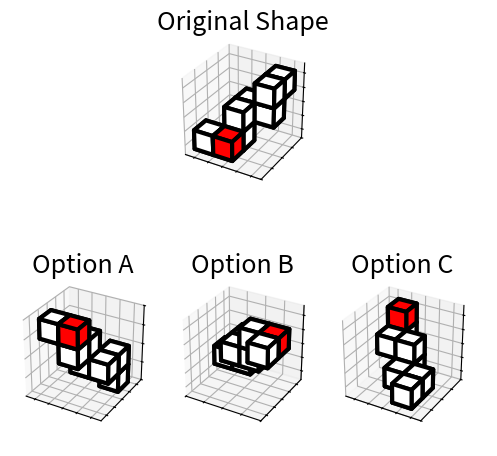

Reproduce this figure in Python.
#!/usr/bin/env python3
import os
import random
import argparse
import json
import numpy as np
import matplotlib.pyplot as plt
from mpl_toolkits.mplot3d.art3d import Poly3DCollection
from matplotlib.gridspec import GridSpec

# Global line width constant for easy modification
LINE_WIDTH = 3.0
# Global font size constant for easy modification
FONT_SIZE = 18

# Global dictionary of polycube shapes
SHAPES = {
    "Snake": [
        (0, 0, 0), (1, 0, 0), (1, 1, 0), (1, 1, 1),
        (1, 2, 1), (2, 2, 1), (2, 2, 2), (2, 3, 2),
    ],
    "Zigzag": [
        (0, 0, 0), (1, 0, 0), (1, 1, 0), (2, 1, 0),
        (2, 1, 1), (2, 2, 1), (3, 2, 1), (3, 2, 2),
    ],
    "SnakeComplex1": [
        (0, 0, 0), (1, 0, 0), (2, 0, 0), (2, 1, 0),
        (2, 1, 1), (2, 2, 1), (1, 2, 1), (1, 3, 1), (1, 3, 2),
    ],
    "HookedCorner": [
        (0, 0, 0), (1, 0, 0), (2, 0, 0), (0, 1, 0),
        (0, 2, 0), (0, 2, 1), (0, 2, 2),
    ],
    "TopPlate": [
        (0, 0, 0), (0, 1, 0), (0, 2, 0),
        (0, 2, 1), (1, 2, 1), (2, 2, 1),
    ],
    "CornerStaircase": [
        (0, 0, 0), (0, 0, 1), (0, 0, 2), (0, 1, 0),
        (1, 1, 0), (2, 1, 0), (3, 1, 0), (3, 2, 0), (3, 3, 0),
    ],
    "TripleArm": [
        (3, -1, 0), (3, -1, 1), (3, -1, 2), (0, 0, 0),
        (1, 0, 0), (2, 0, 0), (3, 0, 0), (0, 1, 0), (0, 2, 0),
    ],
}

# Shapes available for each difficulty
EASY_SHAPES = ["Snake", "HookedCorner", "TopPlate", "CornerStaircase", "TripleArm"]
COMPLEX_SHAPES = list(SHAPES.keys())

# Dynamic similar-object mapping
all_shape_keys = list(SHAPES.keys())
SIMILAR_MAPPING = {
    key: [s for s in all_shape_keys if s != key] for key in all_shape_keys
}

def set_axes_equal(ax, all_vertices):
    """Make the aspect ratio equal and remove visual distractions."""
    all_vertices = np.array(all_vertices)
    x_limits = [np.min(all_vertices[:, 0]), np.max(all_vertices[:, 0])]
    y_limits = [np.min(all_vertices[:, 1]), np.max(all_vertices[:, 1])]
    z_limits = [np.min(all_vertices[:, 2]), np.max(all_vertices[:, 2])]
    
    x_range = x_limits[1] - x_limits[0]
    y_range = y_limits[1] - y_limits[0]
    z_range = z_limits[1] - z_limits[0]
    max_range = max(x_range, y_range, z_range)
    
    x_mid = np.mean(x_limits)
    y_mid = np.mean(y_limits)
    z_mid = np.mean(z_limits)
    
    ax.set_xlim(x_mid - max_range / 2, x_mid + max_range / 2)
    ax.set_ylim(y_mid - max_range / 2, y_mid + max_range / 2)
    ax.set_zlim(z_mid - max_range / 2, z_mid + max_range / 2)
    ax.set_box_aspect([1, 1, 1])
    
    # Set ticks and remove labels
    ax.set_xticks(np.linspace(x_limits[0], x_limits[1], 5))
    ax.set_yticks(np.linspace(y_limits[0], y_limits[1], 5))
    ax.set_zticks(np.linspace(z_limits[0], z_limits[1], 5))
    ax.set_xticklabels([])
    ax.set_yticklabels([])
    ax.set_zticklabels([])
    
    # Remove 3D visual elements for complex mode
    if hasattr(ax, '_remove_3d_elements'):
        ax.xaxis.pane.set_visible(False)
        ax.yaxis.pane.set_visible(False)
        ax.zaxis.pane.set_visible(False)
        ax.grid(False)
        ax._axis3don = False
        
def cube_vertices(origin, size=1.0):
    """Return the 8 corner vertices of a cube."""
    x, y, z = origin
    return np.array([
        [x, y, z], [x + size, y, z], [x + size, y + size, z], [x, y + size, z],
        [x, y, z + size], [x + size, y, z + size], 
        [x + size, y + size, z + size], [x, y + size, z + size],
    ])

def plot_cubes_with_colors(ax, vertices, cube_colors, title="", hide_3d_elements=False):
    """Plot cubes using their vertices with individual colors for each cube."""
    if hide_3d_elements:
        ax._remove_3d_elements = True
    
    n_cubes = len(vertices) // 8
    vertices_reshaped = vertices.reshape((n_cubes, 8, 3))
    
    for i, cube_verts in enumerate(vertices_reshaped):
        color = cube_colors[i] if i < len(cube_colors) else "white"
        faces = [
            [0, 1, 2, 3], [4, 5, 6, 7], [0, 1, 5, 4],
            [2, 3, 7, 6], [1, 2, 6, 5], [0, 3, 7, 4],
        ]
        for face in faces:
            polygon = Poly3DCollection(
                [cube_verts[face]], facecolors=color,
                edgecolors="black", alpha=1.0,
                linewidths=LINE_WIDTH,
            )
            ax.add_collection3d(polygon)
    
    ax.set_title(title, fontsize=FONT_SIZE)
    set_axes_equal(ax, vertices)

def generate_shape_vertices_with_colors(shape_name, cube_size=1.0, base_color="white", 
                                        highlight_color="red", highlight_index=None):
    """Generate vertices for a given shape with color information."""
    if shape_name not in SHAPES:
        raise ValueError(f"Unknown shape {shape_name}")
    
    cube_origins = SHAPES[shape_name]
    all_vertices = []
    cube_colors = []
    
    # If no highlight index specified, randomly choose one
    if highlight_index is None:
        highlight_index = random.randint(0, len(cube_origins) - 1)
    
    for i, origin in enumerate(cube_origins):
        corners = cube_vertices(origin, size=cube_size)
        all_vertices.append(corners)
        
        # Color the specified cube differently
        if i == highlight_index:
            cube_colors.append(highlight_color)
        else:
            cube_colors.append(base_color)
    
    return np.vstack(all_vertices), cube_colors, highlight_index

def apply_transformation_to_colors(original_colors, vertices_mapping):
    """Apply vertex transformation mapping to colors to maintain cube correspondence."""
    # For simplicity, we'll maintain the same color pattern
    # In a more sophisticated implementation, we could track cube transformations
    return original_colors

def get_transformed_candidate_with_colors(transformation_func, original_vertices, 
                                        original_colors, max_attempts=10):
    """Apply transformation until result differs from original, preserving colors."""
    for _ in range(max_attempts):
        candidate_vertices = transformation_func(original_vertices)
        if not np.allclose(candidate_vertices, original_vertices, atol=1e-6):
            # For transformations, we keep the same color pattern
            candidate_colors = original_colors[:]
            return candidate_vertices, candidate_colors
    return original_vertices, original_colors

def transform_rotate(vertices, difficulty="easy"):
    """Rotate shape based on difficulty level."""
    center = vertices.mean(axis=0)
    shifted = vertices - center
    
    if difficulty == "easy":
        # Single axis rotation with simple angles
        axis = random.choice(["x", "y", "z"])
        angle = np.deg2rad(random.choice([-90, 90, 180]))
        
        if axis == "x":
            R = np.array([
                [1, 0, 0],
                [0, np.cos(angle), -np.sin(angle)],
                [0, np.sin(angle), np.cos(angle)],
            ])
        elif axis == "y":
            R = np.array([
                [np.cos(angle), 0, np.sin(angle)],
                [0, 1, 0],
                [-np.sin(angle), 0, np.cos(angle)],
            ])
        else:  # z axis
            R = np.array([
                [np.cos(angle), -np.sin(angle), 0],
                [np.sin(angle), np.cos(angle), 0],
                [0, 0, 1],
            ])
    else:  # complex
        # Multi-axis rotation with varied angles
        angle_x = np.deg2rad(np.random.choice([0, 60, 90, 120]))
        angle_y = np.deg2rad(np.random.choice([0, 60, 90, 120]))
        angle_z = np.deg2rad(np.random.choice([0, 60, 90, 120]))
        
        Rx = np.array([
            [1, 0, 0],
            [0, np.cos(angle_x), -np.sin(angle_x)],
            [0, np.sin(angle_x), np.cos(angle_x)],
        ])
        Ry = np.array([
            [np.cos(angle_y), 0, np.sin(angle_y)],
            [0, 1, 0],
            [-np.sin(angle_y), 0, np.cos(angle_y)],
        ])
        Rz = np.array([
            [np.cos(angle_z), -np.sin(angle_z), 0],
            [np.sin(angle_z), np.cos(angle_z), 0],
            [0, 0, 1],
        ])
        R = Rz @ Ry @ Rx
    
    rotated = (R @ shifted.T).T
    return rotated + center

def transform_mirror(vertices, difficulty="easy"):
    """Mirror shape based on difficulty level."""
    center = vertices.mean(axis=0)
    shifted = vertices - center
    mirrored = shifted.copy()
    
    if difficulty == "easy":
        # Mirror across XY plane (Z-axis)
        mirrored[:, 2] = -mirrored[:, 2]
    else:  # complex
        # Mirror across random axis
        axis = random.choice([0, 1, 2])
        mirrored[:, axis] = -mirrored[:, axis]
    
    return mirrored + center

def get_visually_similar_candidate_with_colors(chosen_shape_name, original_vertices, 
                                             original_colors, cube_size=1.0, 
                                             difficulty="easy", base_color="white", 
                                             highlight_color="red"):
    """Get a similar shape candidate with colors."""
    if chosen_shape_name in SIMILAR_MAPPING:
        similar_candidates = SIMILAR_MAPPING[chosen_shape_name][:]
        random.shuffle(similar_candidates)
        
        for similar_shape_name in similar_candidates:
            if similar_shape_name in SHAPES:
                candidate_vertices, candidate_colors, _ = generate_shape_vertices_with_colors(
                    similar_shape_name, cube_size, base_color, highlight_color
                )
                candidate_vertices, candidate_colors = get_transformed_candidate_with_colors(
                    lambda v: transform_rotate(v, difficulty), candidate_vertices, candidate_colors
                )
                if (candidate_vertices.shape != original_vertices.shape or 
                    not np.allclose(candidate_vertices, original_vertices, atol=1e-6)):
                    return candidate_vertices, candidate_colors
    return None, None

def generate_one_image(index, difficulty="easy", base_color="white", highlight_color="red", 
                      outdir="data/mrt"):
    """Generate a single MRT image based on difficulty with colored cubes."""
    cube_size = 1.0
    
    # Select shapes based on difficulty
    shapes_list = EASY_SHAPES if difficulty == "easy" else COMPLEX_SHAPES
    shape_name = random.choice(shapes_list)
    original_vertices, original_colors, highlight_idx = generate_shape_vertices_with_colors(
        shape_name, cube_size=cube_size, base_color=base_color, highlight_color=highlight_color
    )
    
    # Generate correct candidate (rotation)
    correct_candidate, correct_colors = get_transformed_candidate_with_colors(
        lambda v: transform_rotate(v, difficulty), original_vertices, original_colors
    )
    
    # Generate wrong candidates
    mirror_candidate, mirror_colors = get_transformed_candidate_with_colors(
        lambda v: transform_rotate(transform_mirror(v, difficulty), difficulty),
        original_vertices, original_colors
    )
    
    similar_candidate, similar_colors = get_visually_similar_candidate_with_colors(
        shape_name, original_vertices, original_colors, cube_size, difficulty,
        base_color, highlight_color
    )
    if similar_candidate is None:
        similar_candidate, similar_colors = mirror_candidate, mirror_colors
    
    # Set up candidates based on difficulty
    if difficulty == "easy":
        candidates = [
            ("rotate", correct_candidate, correct_colors),
            ("mirror", mirror_candidate, mirror_colors),
            ("similar", similar_candidate, similar_colors),
        ]
        num_candidates = 3
        figure_size = (6, 6)
    else:  # complex
        mirror_candidate2, mirror_colors2 = get_transformed_candidate_with_colors(
            lambda v: transform_rotate(transform_mirror(v, difficulty), difficulty),
            original_vertices, original_colors
        )
        candidates = [
            ("rotate", correct_candidate, correct_colors),
            ("mirror", mirror_candidate, mirror_colors),
            ("similar", similar_candidate, similar_colors),
            ("mirror2", mirror_candidate2, mirror_colors2),
        ]
        num_candidates = 4
        figure_size = (12, 8)
    
    random.shuffle(candidates)
    correct_candidate_index = [
        i for i, cand in enumerate(candidates) if cand[0] == "rotate"
    ][0]
    
    # Create figure
    fig = plt.figure(figsize=figure_size)
    gs = GridSpec(2, num_candidates, height_ratios=[0.5, 1], wspace=0.1, hspace=0.1)
    
    # Plot original shape
    ax_orig = fig.add_subplot(gs[0, :], projection="3d")
    plot_cubes_with_colors(ax_orig, original_vertices, original_colors, 
                          title="Original Shape", hide_3d_elements=(difficulty == "complex"))
    
    # Plot candidates
    for i in range(num_candidates):
        ax = fig.add_subplot(gs[1, i], projection="3d")
        _, candidate_vertices, candidate_colors = candidates[i]
        plot_cubes_with_colors(ax, candidate_vertices, candidate_colors, 
                             title=f"Option {chr(65 + i)}", 
                             hide_3d_elements=(difficulty == "complex"))
    
    # Save image
    filename = f"{shape_name}_{index}_colored.png"
    output_path = os.path.join(outdir, filename)
    plt.savefig(output_path, dpi=300, bbox_inches="tight", pad_inches=0)
    plt.close(fig)
    
    # Save metadata
    metadata = {
        "filename": filename,
        "difficulty": difficulty,
        "shape": shape_name,
        "highlighted_cube_index": highlight_idx,
        "base_color": base_color,
        "highlight_color": highlight_color,
        "candidate_order": [tag for tag, _, _ in candidates],
        "answer": chr(65 + correct_candidate_index),
    }
    with open(os.path.join(outdir, "metadata_colored.jsonl"), "a") as f:
        f.write(json.dumps(metadata) + "\n")

def main():
    parser = argparse.ArgumentParser(
        description="Generate mental rotation test images with one highlighted cube per shape."
    )
    parser.add_argument(
        "--difficulty", "-d", type=str, choices=["easy", "hard"], default="easy",
        help="Difficulty level: 'easy' (3 candidates, simple rotations) or 'hard' (4 candidates, complex transformations)"
    )
    parser.add_argument(
        "--num_images", "-n", type=int, default=1,
        help="Number of images to generate"
    )
    parser.add_argument(
        "--base_color", "-c", type=str, default="white",
        help="Base color for the polycubes"
    )
    parser.add_argument(
        "--highlight_color", "-hc", type=str, default="red",
        help="Color for the highlighted cube"
    )
    parser.add_argument(
        "--seed", "-s", type=int, default=69,
        help="Seed for reproducible results"
    )
    parser.add_argument(
        "--outdir", "-o", type=str, default=None,
        help="Output directory (defaults to data/mrt/{difficulty}_colored)"
    )
    
    args = parser.parse_args()
    
    # Set default output directory based on difficulty
    if args.outdir is None:
        args.outdir = f"data/mrt/{args.difficulty}_colored"
    
    os.makedirs(args.outdir, exist_ok=True)
    
    # Set seed for reproducibility
    if args.seed is not None:
        random.seed(args.seed)
        np.random.seed(args.seed)
    
    # Generate images
    for i in range(args.num_images):
        generate_one_image(i, difficulty=args.difficulty, 
                          base_color=args.base_color, 
                          highlight_color=args.highlight_color,
                          outdir=args.outdir)
    
    print(f"Generated {args.num_images} {args.difficulty} colored MRT images in {args.outdir}")

if __name__ == "__main__":
    main()
